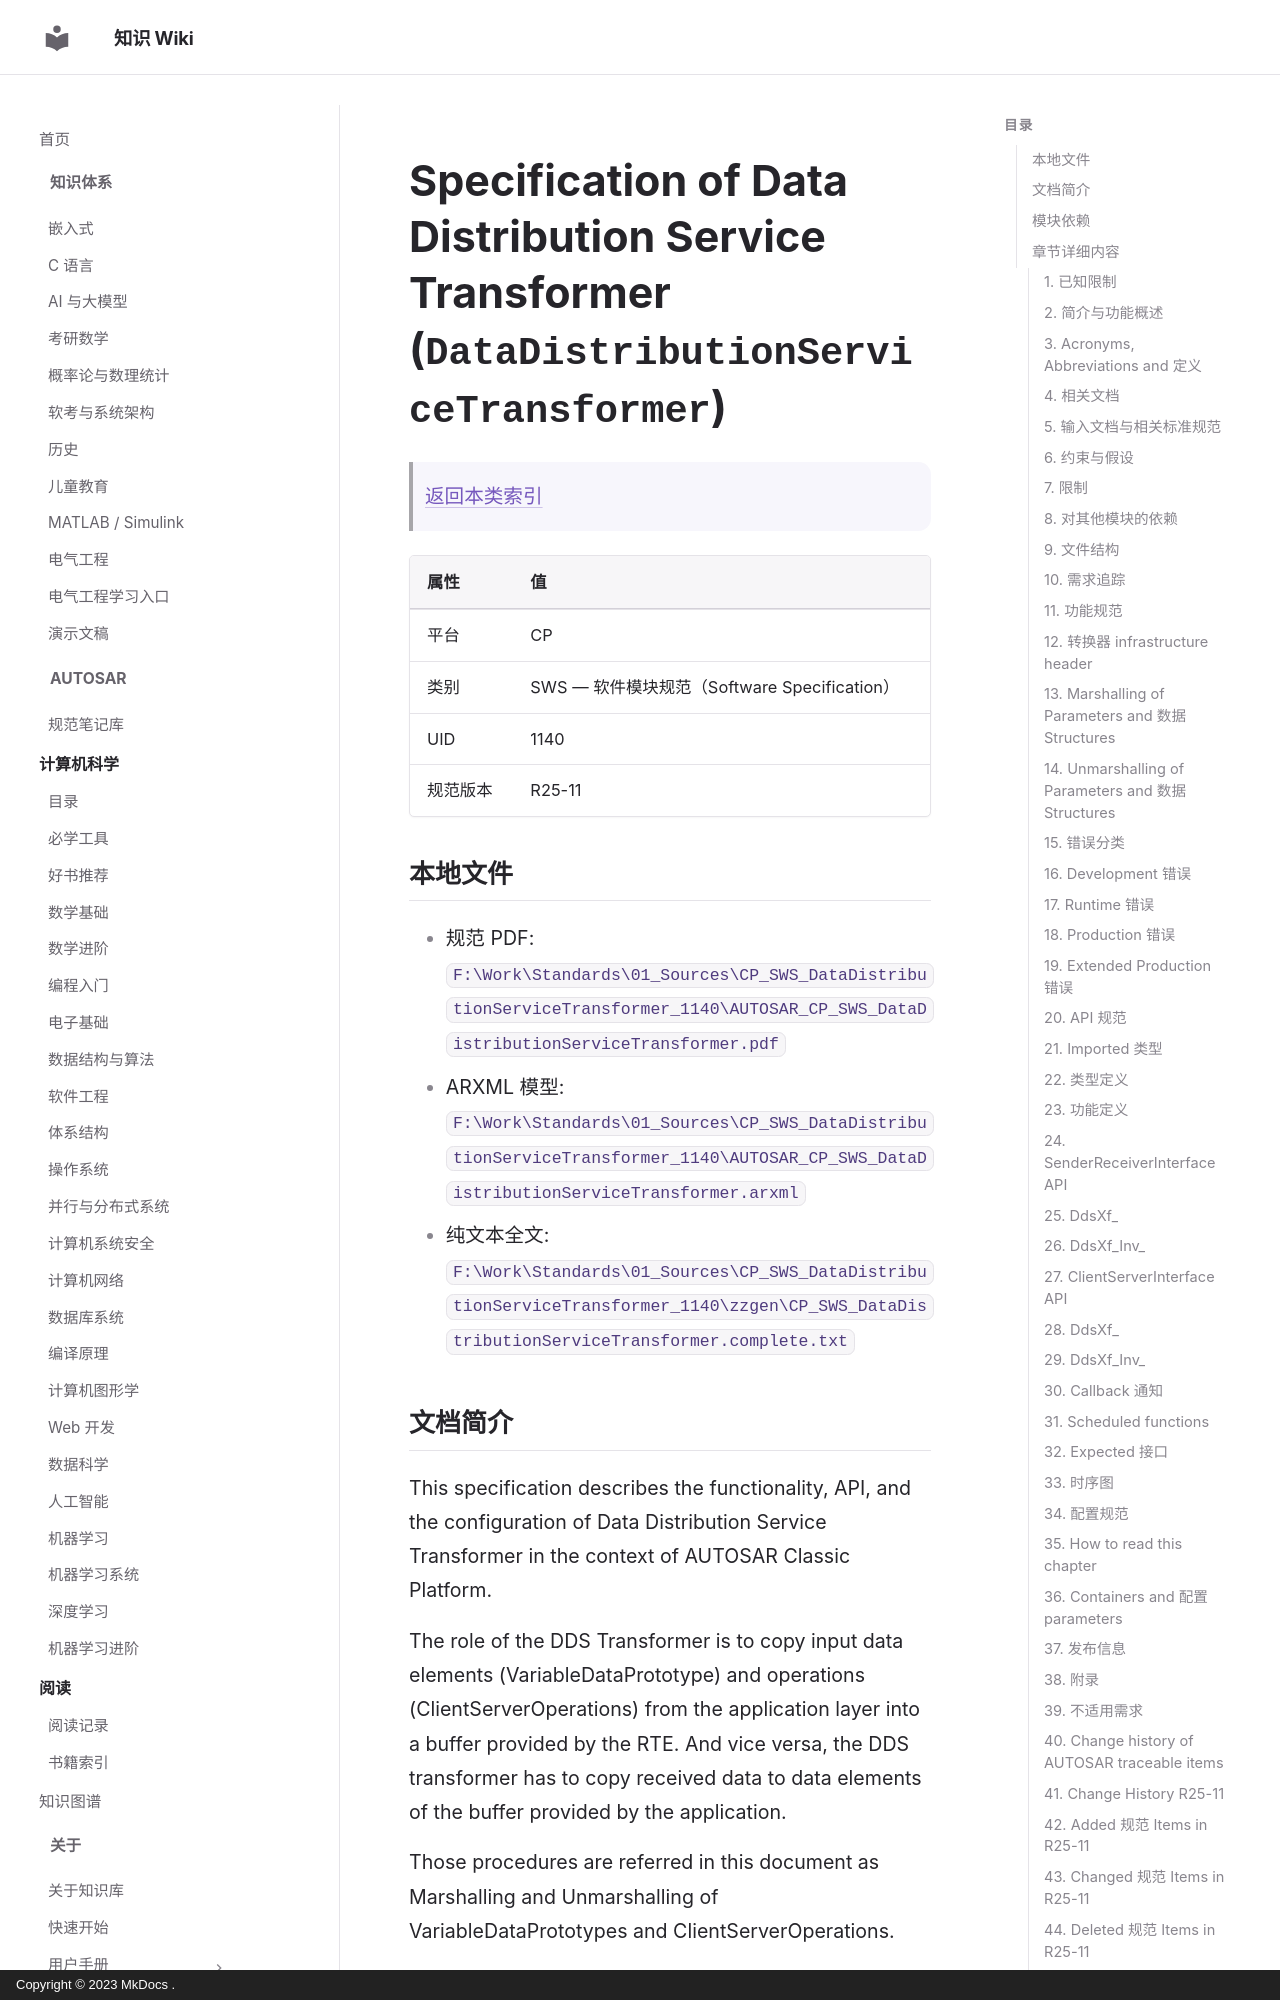

repository: ilikui/wiki · page: types/autosar/specs/CP/SWS/DataDistributionServiceTransformer/index.html · generator: mkdocs · copyright: Copyright © 2023 MkDocs .

# Specification of Data Distribution Service Transformer (`DataDistributionServiceTransformer`)

> [返回本类索引](index.md)

| 属性 | 值 |
|---|---|
| 平台 | CP |
| 类别 | SWS — 软件模块规范（Software Specification） |
| UID | 1140 |
| 规范版本 | R25-11 |

## 本地文件

- 规范 PDF: `F:\Work\Standards\01_Sources\CP_SWS_DataDistributionServiceTransformer_1140\AUTOSAR_CP_SWS_DataDistributionServiceTransformer.pdf`
- ARXML 模型: `F:\Work\Standards\01_Sources\CP_SWS_DataDistributionServiceTransformer_1140\AUTOSAR_CP_SWS_DataDistributionServiceTransformer.arxml`
- 纯文本全文: `F:\Work\Standards\01_Sources\CP_SWS_DataDistributionServiceTransformer_1140\zzgen\CP_SWS_DataDistributionServiceTransformer.complete.txt`

## 文档简介

This specification describes the functionality, API, and the configuration of Data Distribution Service Transformer in the context of AUTOSAR Classic Platform.

The role of the DDS Transformer is to copy input data elements (VariableDataPrototype) and operations (ClientServerOperations) from the application layer into a buffer provided by the RTE. And vice versa, the DDS transformer has to copy received data to data elements of the buffer provided by the application.

Those procedures are referred in this document as Marshalling and Unmarshalling of VariableDataPrototypes and ClientServerOperations.

DDS Transformer is stateless, no status information needs to be stored.

The DDS Transformer, unlike SOME/IP , does not implement a network protocol. Its role is to encode and decode the information exchanged between the RTE and the Dds via a buffer, within the same ECU (see ).

## 模块依赖

The AUTOSAR RTE  has to exist to execute the transformer.

## 章节详细内容
